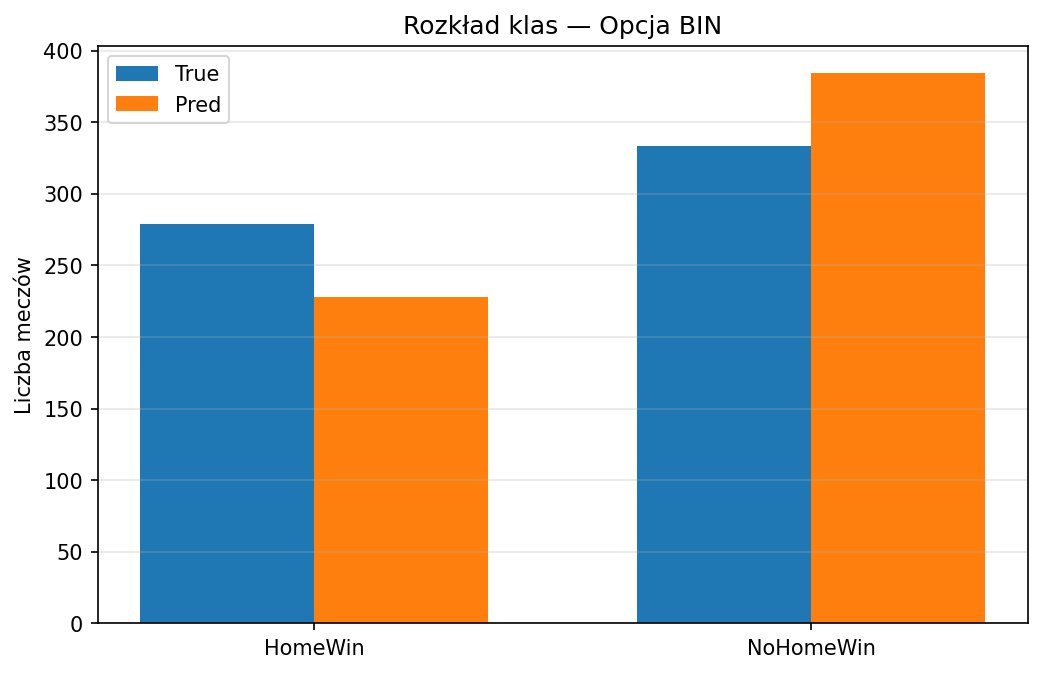

Source data for this figure (header and first rows):
Class, True_Count, Pred_Count
HomeWin, 279, 228
NoHomeWin, 333, 384
